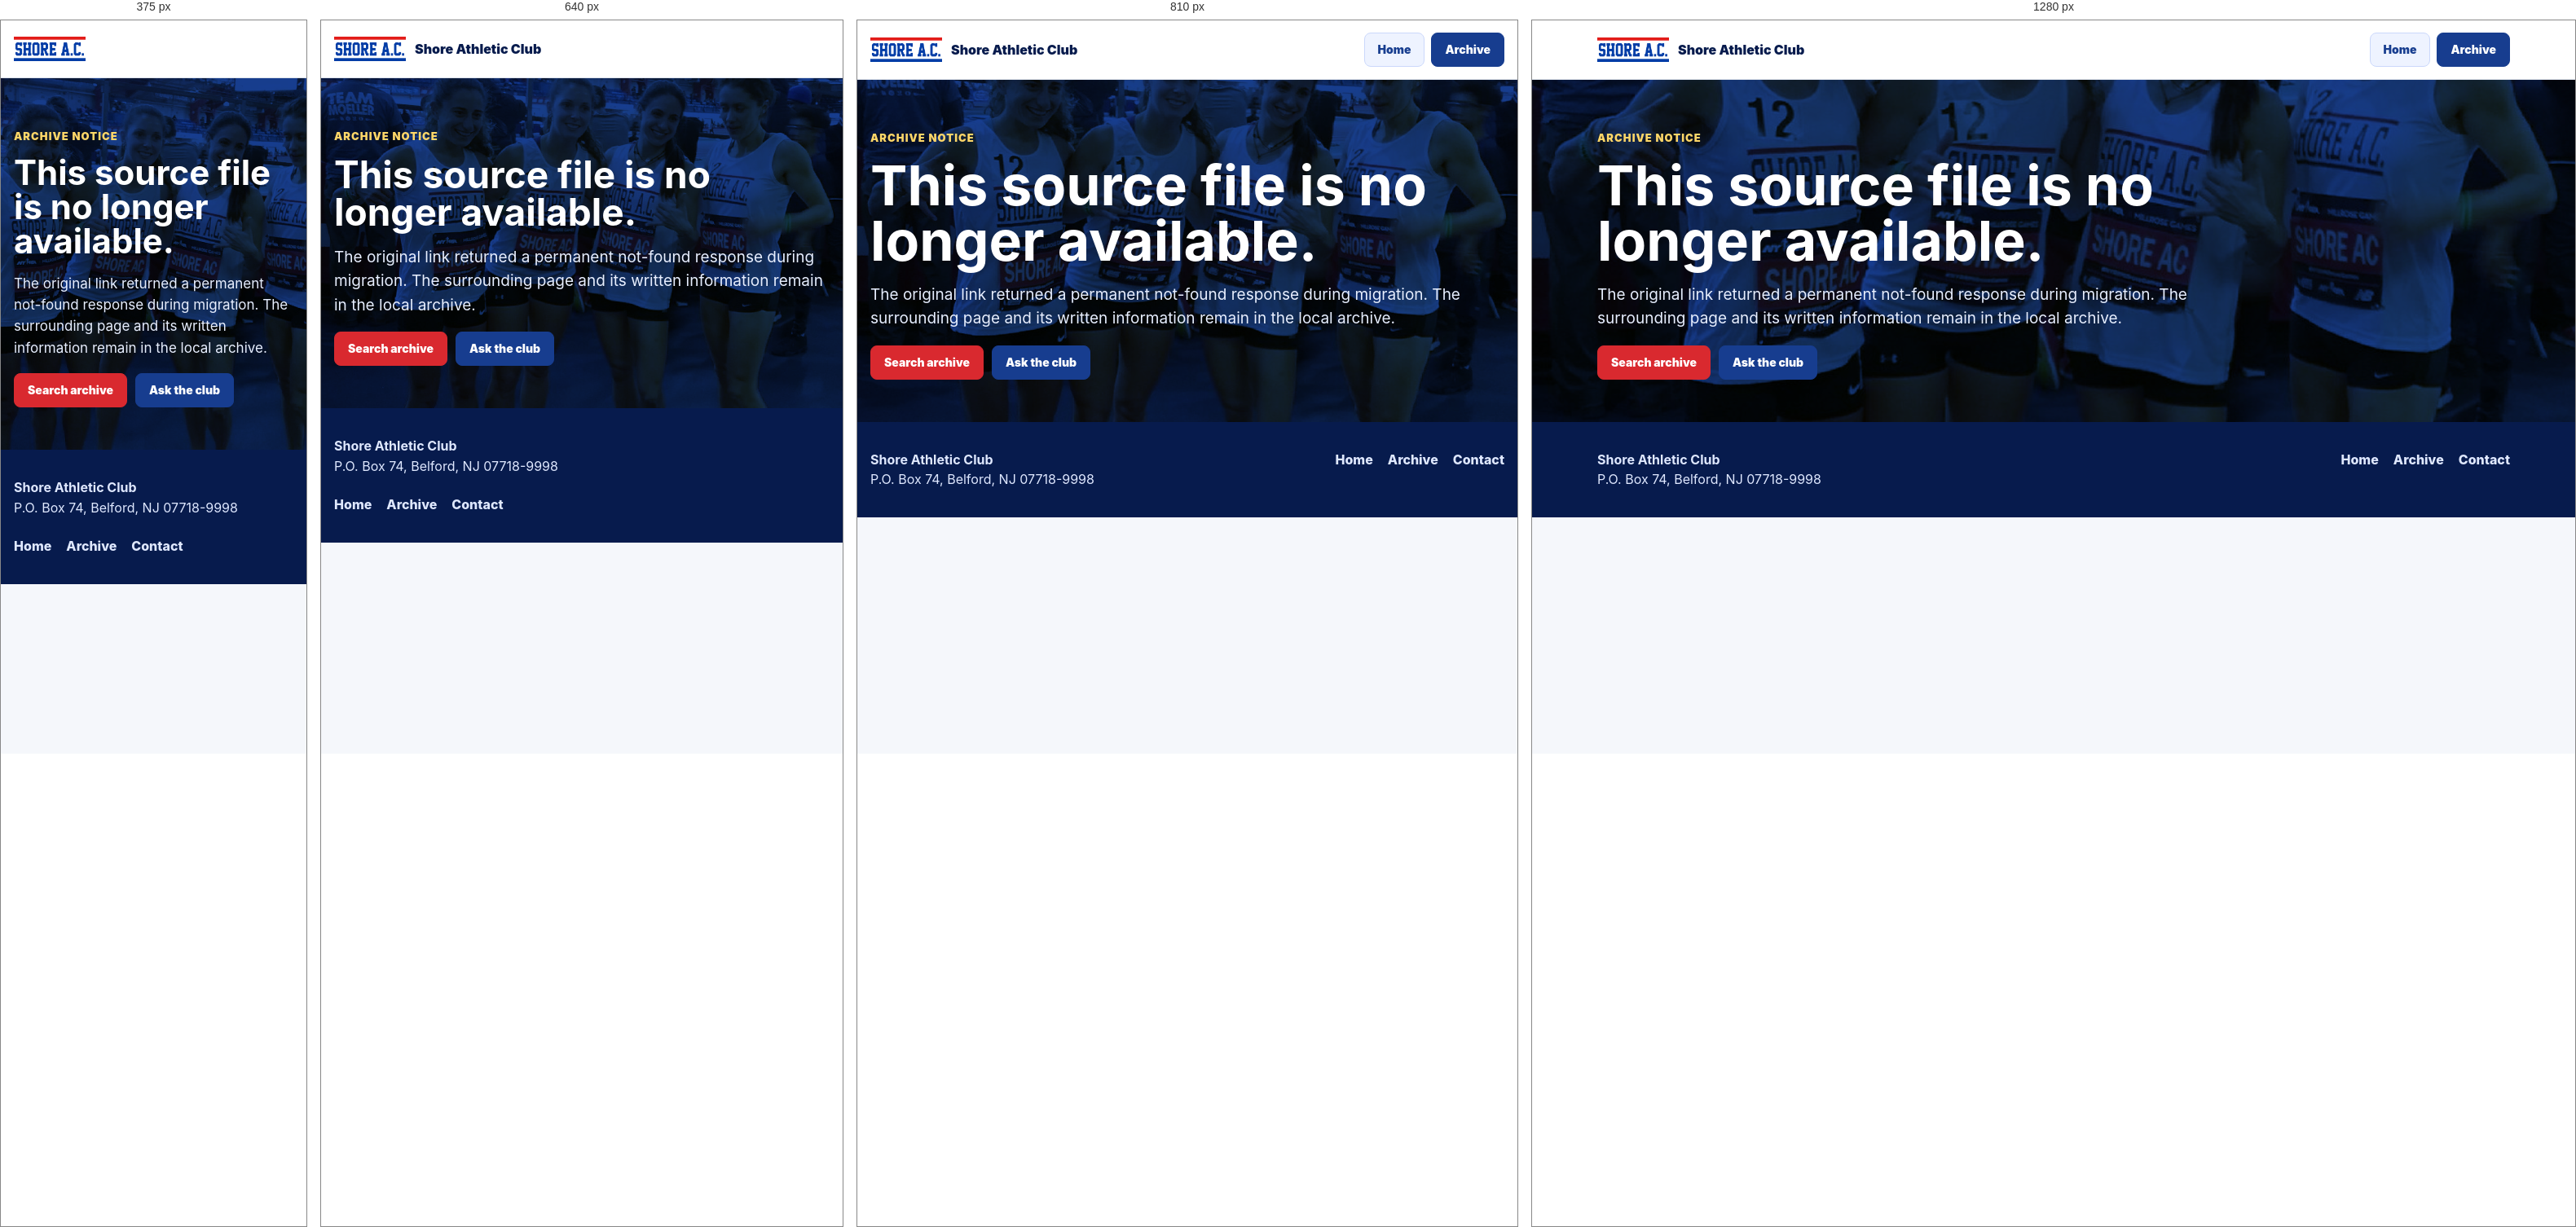
Rendered at 375 px, 640 px, 810 px and 1280 px, left to right.

<!-- file: unavailable.html -->
<!doctype html>
<html lang="en">
<head>
  <meta charset="utf-8">
  <meta name="viewport" content="width=device-width, initial-scale=1">
  <link rel="icon" type="image/png" href="assets/shore-ac.png">
  <title>Archive File Unavailable | Shore Athletic Club</title>
  <meta name="description" content="A linked file from the original Shore A.C. website is no longer available at its source.">
  <link rel="stylesheet" href="interior.css?v=20260711-7">
</head>
<body>
  <header class="site-header"><div class="header-inner"><a class="brand" href="index.html"><img src="assets/shore-ac.png" alt="Shore A.C."><span>Shore Athletic Club</span></a><nav class="nav" aria-label="Primary"><a class="button light" href="index.html">Home</a><a class="button secondary" href="archive.html">Archive</a></nav></div></header>
  <main>
    <section class="page-hero compact"><div class="wrap"><span class="eyebrow">Archive notice</span><h1>This source file is no longer available.</h1><p>The original link returned a permanent not-found response during migration. The surrounding page and its written information remain in the local archive.</p><div class="button-row"><a class="button primary" href="archive.html">Search archive</a><a class="button secondary" href="contact.html">Ask the club</a></div></div></section>
  </main>
  <footer class="site-footer"><div class="wrap footer-inner"><div><strong>Shore Athletic Club</strong><br>P.O. Box 74, Belford, NJ 07718-9998</div><nav class="footer-links" aria-label="Footer links"><a href="index.html">Home</a><a href="archive.html">Archive</a><a href="contact.html">Contact</a></nav></div></footer>
  <script src="site-nav.js?v=20260711-7"></script>
</body>
</html>


/* @media block from interior.css */
@media (max-width: 900px) {
  .grid, .grid.three, .grid.four, .stat-grid, .gallery-grid, .video-grid { grid-template-columns: repeat(2, 1fr); }
  .menu-grid, .filter-panel { grid-template-columns: repeat(2, 1fr); }
  .split, .event-detail { grid-template-columns: 1fr; }
  .event-date { max-width: 260px; }
}

/* @media block from interior.css */
@media (max-width: 720px) {
  .header-inner { min-height: 70px; align-items: center; flex-direction: row; padding: 8px 0; }
  .nav { justify-content: flex-end; }
  .nav .button:not(.menu-button) { display: none; }
  .nav .menu-button { min-height: 40px; padding: 0 13px; }
  .page-hero { padding: 62px 0 56px; }
  .page-hero h1 { font-size: 46px; }
  .section-head h2 { font-size: 34px; }
  .callout, .footer-inner { align-items: flex-start; flex-direction: column; }
  .album-row { align-items: flex-start; flex-direction: column; }
  .compact-list, .detail-grid { grid-template-columns: 1fr; }
}

/* @media block from interior.css */
@media (max-width: 560px) {
  .grid, .grid.two, .grid.three, .grid.four, .stat-grid, .media-grid, .gallery-grid, .video-grid, .menu-grid, .form-grid, .filter-panel, .album-controls { grid-template-columns: 1fr; }
  .brand span { display: none; }
  .menu-sheet { margin-top: 20px; padding: 18px; }
  .section { padding: 54px 0; }
  .page-hero h1 { font-size: 42px; }
  .page-hero p { font-size: 17px; }
  table { min-width: 560px; }
}